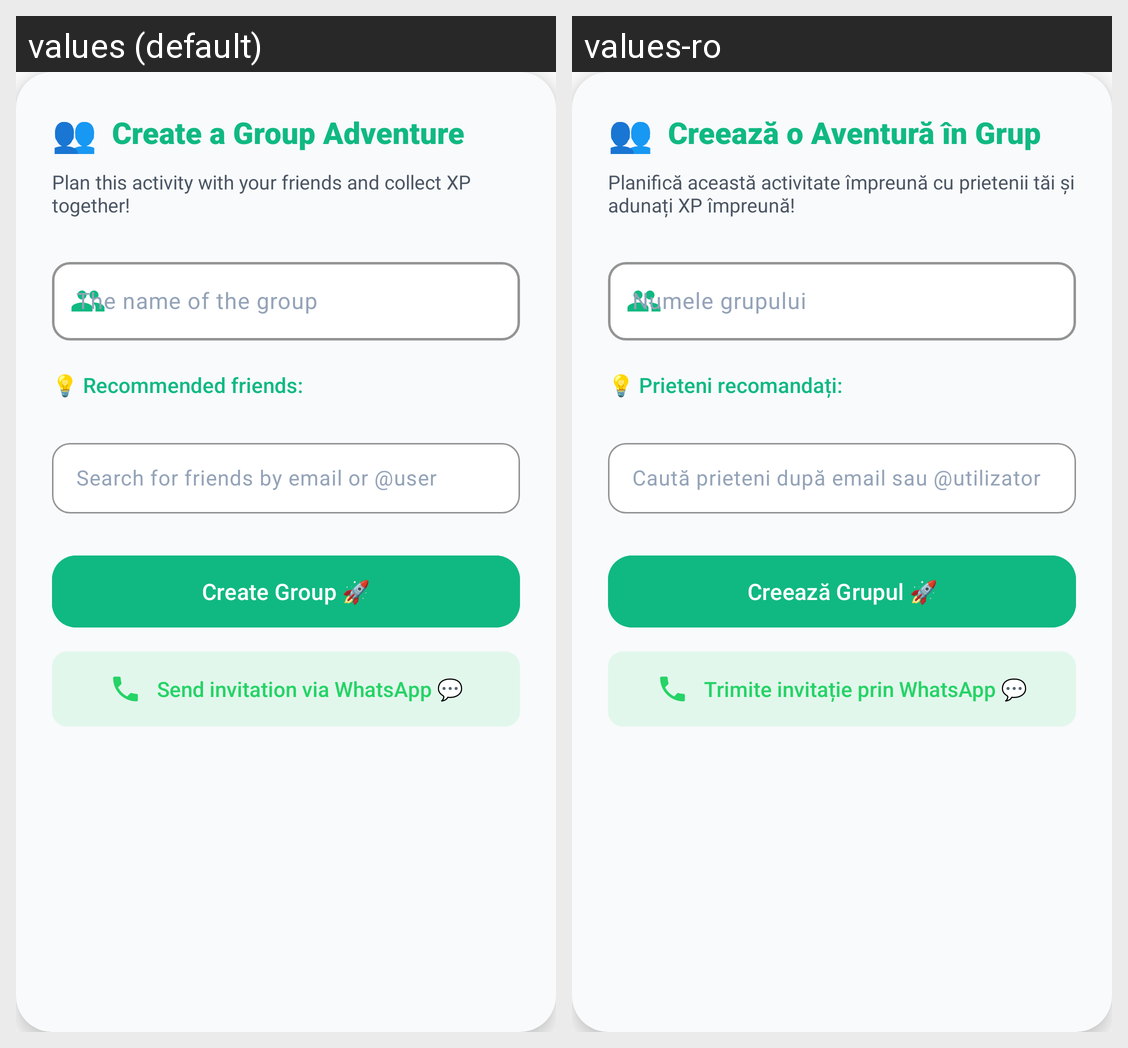

Locale-by-locale string values for the Android screen shown in this grid:
Android screen res/layout/dialog_create_group.xml rendered under 2 locales, left to right: values (default), values-ro. Device: Nexus 5 (rendered at 1080×1920; each locale shown at half size, 540×960, under a caption strip naming it); theme Theme.CityScape.
Strings drawn on this screen, with the default value and each locale's value (text and hints the layout hard-codes, and strings that could not be matched under every locale, appear in the picture but are not listed):

auto_str_687df4
  values: 👥
  values-ro: 👥

auto_creeaza_o_aventura_in_grup_c3380d
  values: Create a Group Adventure
  values-ro: Creează o Aventură în Grup

auto_planifica_aceasta_activitate_i_479166
  values: Plan this activity with your friends and collect XP together!
  values-ro: Planifică această activitate împreună cu prietenii tăi și adunați XP împreună!

auto_numele_grupului_532924
  values: The name of the group
  values-ro: Numele grupului

auto_prieteni_recomandati_177a91
  values: 💡 Recommended friends:
  values-ro: 💡 Prieteni recomandați:

auto_cauta_prieteni_dupa_email_sau_86135a
  values: Search for friends by email or @user
  values-ro: Caută prieteni după email sau @utilizator

auto_creeaza_grupul_58dab6
  values: Create Group 🚀
  values-ro: Creează Grupul 🚀

auto_trimite_invitatie_prin_whatsap_052813
  values: Send invitation via WhatsApp 💬
  values-ro: Trimite invitație prin WhatsApp 💬
